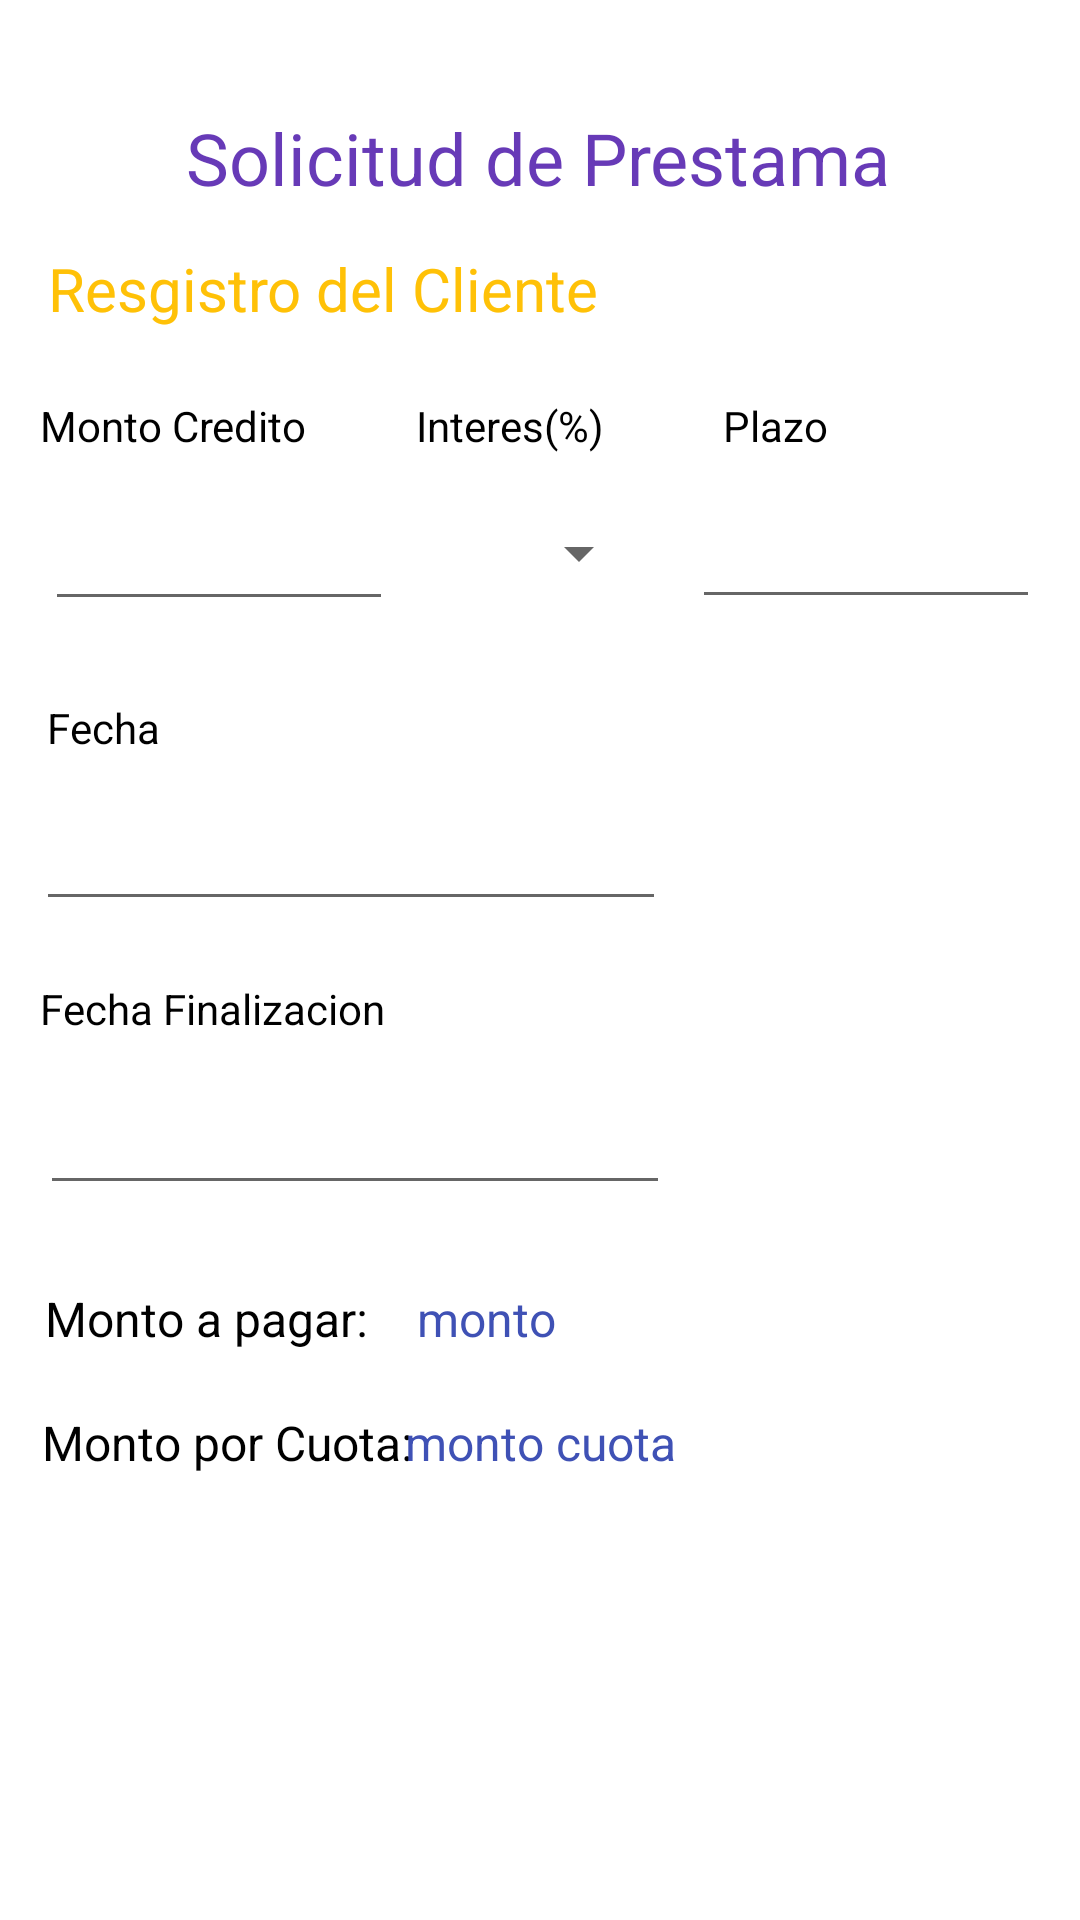

Android layout source for this screen:
<!-- AndroidManifest.xml: application theme Theme.Prestamo_final -->
<!-- res/layout/activity_main4.xml -->
<?xml version="1.0" encoding="utf-8"?>
<androidx.constraintlayout.widget.ConstraintLayout xmlns:android="http://schemas.android.com/apk/res/android"
    xmlns:app="http://schemas.android.com/apk/res-auto"
    xmlns:tools="http://schemas.android.com/tools"
    android:layout_width="match_parent"
    android:layout_height="match_parent"
    tools:context=".MainActivity2">

    <TextView
        android:id="@+id/textView10"
        android:layout_width="wrap_content"
        android:layout_height="wrap_content"
        android:text="Solicitud de Prestama"
        android:textColor="#673AB7"
        android:textSize="24sp"
        app:layout_constraintBottom_toBottomOf="parent"
        app:layout_constraintEnd_toEndOf="parent"
        app:layout_constraintHorizontal_bias="0.497"
        app:layout_constraintStart_toStartOf="parent"
        app:layout_constraintTop_toTopOf="parent"
        app:layout_constraintVertical_bias="0.06" />

    <TextView
        android:id="@+id/textView11"
        android:layout_width="wrap_content"
        android:layout_height="wrap_content"
        android:text="Resgistro del Cliente"
        android:textColor="#FFC107"
        android:textSize="20sp"
        app:layout_constraintBottom_toBottomOf="parent"
        app:layout_constraintEnd_toEndOf="parent"
        app:layout_constraintHorizontal_bias="0.09"
        app:layout_constraintStart_toStartOf="parent"
        app:layout_constraintTop_toTopOf="parent"
        app:layout_constraintVertical_bias="0.135" />

    <TextView
        android:id="@+id/textView12"
        android:layout_width="wrap_content"
        android:layout_height="wrap_content"
        android:text="Monto Credito"
        android:textColor="#000000"
        app:layout_constraintBottom_toBottomOf="parent"
        app:layout_constraintEnd_toEndOf="parent"
        app:layout_constraintHorizontal_bias="0.049"
        app:layout_constraintStart_toStartOf="parent"
        app:layout_constraintTop_toTopOf="parent"
        app:layout_constraintVertical_bias="0.213" />

    <TextView
        android:id="@+id/textView15"
        android:layout_width="wrap_content"
        android:layout_height="wrap_content"
        android:text="Fecha"
        android:textColor="#000000"
        app:layout_constraintBottom_toBottomOf="parent"
        app:layout_constraintEnd_toEndOf="parent"
        app:layout_constraintHorizontal_bias="0.049"
        app:layout_constraintStart_toStartOf="parent"
        app:layout_constraintTop_toTopOf="parent"
        app:layout_constraintVertical_bias="0.375" />

    <TextView
        android:id="@+id/textView16"
        android:layout_width="wrap_content"
        android:layout_height="wrap_content"
        android:text="Fecha Finalizacion"
        android:textColor="#000000"
        app:layout_constraintBottom_toBottomOf="parent"
        app:layout_constraintEnd_toEndOf="parent"
        app:layout_constraintHorizontal_bias="0.054"
        app:layout_constraintStart_toStartOf="parent"
        app:layout_constraintTop_toTopOf="parent"
        app:layout_constraintVertical_bias="0.526" />

    <TextView
        android:id="@+id/textView17"
        android:layout_width="wrap_content"
        android:layout_height="wrap_content"
        android:text="Monto a pagar: "
        android:textColor="#000000"
        android:textSize="16sp"
        app:layout_constraintBottom_toBottomOf="parent"
        app:layout_constraintEnd_toEndOf="parent"
        app:layout_constraintHorizontal_bias="0.06"
        app:layout_constraintStart_toStartOf="parent"
        app:layout_constraintTop_toTopOf="parent"
        app:layout_constraintVertical_bias="0.693" />

    <TextView
        android:id="@+id/textView18"
        android:layout_width="wrap_content"
        android:layout_height="wrap_content"
        android:text="Monto por Cuota: "
        android:textColor="#000000"
        android:textSize="16sp"
        app:layout_constraintBottom_toBottomOf="parent"
        app:layout_constraintEnd_toEndOf="parent"
        app:layout_constraintHorizontal_bias="0.06"
        app:layout_constraintStart_toStartOf="parent"
        app:layout_constraintTop_toTopOf="parent"
        app:layout_constraintVertical_bias="0.76" />

    <TextView
        android:id="@+id/textView13"
        android:layout_width="wrap_content"
        android:layout_height="wrap_content"
        android:text="Interes(%)"
        android:textColor="#000000"
        app:layout_constraintBottom_toBottomOf="parent"
        app:layout_constraintEnd_toEndOf="parent"
        app:layout_constraintHorizontal_bias="0.466"
        app:layout_constraintStart_toStartOf="parent"
        app:layout_constraintTop_toTopOf="parent"
        app:layout_constraintVertical_bias="0.213" />

    <TextView
        android:id="@+id/textView14"
        android:layout_width="wrap_content"
        android:layout_height="wrap_content"
        android:text="Plazo"
        android:textColor="#000000"
        app:layout_constraintBottom_toBottomOf="parent"
        app:layout_constraintEnd_toEndOf="parent"
        app:layout_constraintHorizontal_bias="0.742"
        app:layout_constraintStart_toStartOf="parent"
        app:layout_constraintTop_toTopOf="parent"
        app:layout_constraintVertical_bias="0.213" />

    <EditText
        android:id="@+id/editTextMonto"
        android:layout_width="116dp"
        android:layout_height="41dp"
        android:ems="10"
        android:inputType="number"
        app:layout_constraintBottom_toBottomOf="parent"
        app:layout_constraintEnd_toEndOf="parent"
        app:layout_constraintHorizontal_bias="0.062"
        app:layout_constraintStart_toStartOf="parent"
        app:layout_constraintTop_toTopOf="parent"
        app:layout_constraintVertical_bias="0.277" />

    <EditText
        android:id="@+id/editTextPlazo"
        android:layout_width="116dp"
        android:layout_height="41dp"
        android:ems="10"
        android:inputType="number"
        app:layout_constraintBottom_toBottomOf="parent"
        app:layout_constraintEnd_toEndOf="parent"
        app:layout_constraintHorizontal_bias="0.945"
        app:layout_constraintStart_toStartOf="parent"
        app:layout_constraintTop_toTopOf="parent"
        app:layout_constraintVertical_bias="0.276" />

    <EditText
        android:id="@+id/editTextDate"
        android:layout_width="wrap_content"
        android:layout_height="wrap_content"
        android:ems="10"
        android:inputType="date"
        app:layout_constraintBottom_toBottomOf="parent"
        app:layout_constraintEnd_toEndOf="parent"
        app:layout_constraintHorizontal_bias="0.079"
        app:layout_constraintStart_toStartOf="parent"
        app:layout_constraintTop_toTopOf="parent"
        app:layout_constraintVertical_bias="0.444" />

    <EditText
        android:id="@+id/editTextDate2"
        android:layout_width="wrap_content"
        android:layout_height="wrap_content"
        android:ems="10"
        android:inputType="date"
        app:layout_constraintBottom_toBottomOf="parent"
        app:layout_constraintEnd_toEndOf="parent"
        app:layout_constraintHorizontal_bias="0.089"
        app:layout_constraintStart_toStartOf="parent"
        app:layout_constraintTop_toTopOf="parent"
        app:layout_constraintVertical_bias="0.602" />

    <TextView
        android:id="@+id/textView19"
        android:layout_width="wrap_content"
        android:layout_height="wrap_content"
        android:text="monto"
        android:textColor="#3F51B5"
        android:textSize="16sp"
        app:layout_constraintBottom_toBottomOf="parent"
        app:layout_constraintEnd_toEndOf="parent"
        app:layout_constraintHorizontal_bias="0.443"
        app:layout_constraintStart_toStartOf="parent"
        app:layout_constraintTop_toTopOf="parent"
        app:layout_constraintVertical_bias="0.693" />

    <TextView
        android:id="@+id/textView20"
        android:layout_width="wrap_content"
        android:layout_height="wrap_content"
        android:text="monto cuota"
        android:textColor="#3F51B5"
        android:textSize="16sp"
        app:layout_constraintBottom_toBottomOf="parent"
        app:layout_constraintEnd_toEndOf="parent"
        app:layout_constraintStart_toStartOf="parent"
        app:layout_constraintTop_toTopOf="parent"
        app:layout_constraintVertical_bias="0.76" />

    <Spinner
        android:id="@+id/spinner2"
        android:layout_width="82dp"
        android:layout_height="40dp"
        app:layout_constraintBottom_toBottomOf="parent"
        app:layout_constraintEnd_toEndOf="parent"
        app:layout_constraintHorizontal_bias="0.486"
        app:layout_constraintStart_toStartOf="parent"
        app:layout_constraintTop_toTopOf="parent"
        app:layout_constraintVertical_bias="0.274" />

</androidx.constraintlayout.widget.ConstraintLayout>
<!-- resources referenced by this layout -->
<resources>
  <style name="Theme.Prestamo_final" parent="Theme.MaterialComponents.DayNight.DarkActionBar">
          
          <item name="colorPrimary">@color/purple_500</item>
          <item name="colorPrimaryVariant">@color/purple_700</item>
          <item name="colorOnPrimary">@color/white</item>
          
          <item name="colorSecondary">@color/teal_200</item>
          <item name="colorSecondaryVariant">@color/teal_700</item>
          <item name="colorOnSecondary">@color/black</item>
          
          <item name="android:statusBarColor" tools:targetApi="l">?attr/colorPrimaryVariant</item>
          
      </style>
  <!-- not gathered from this repository: default colours our renderer supplied (Android Studio template values) -->
  <color name="purple_500">#FF6200EE</color>
  <color name="purple_700">#FF3700B3</color>
  <color name="teal_200">#FF03DAC5</color>
  <color name="teal_700">#FF018786</color>
  <color name="black">#FF000000</color>
  <color name="white">#FFFFFFFF</color>
</resources>
